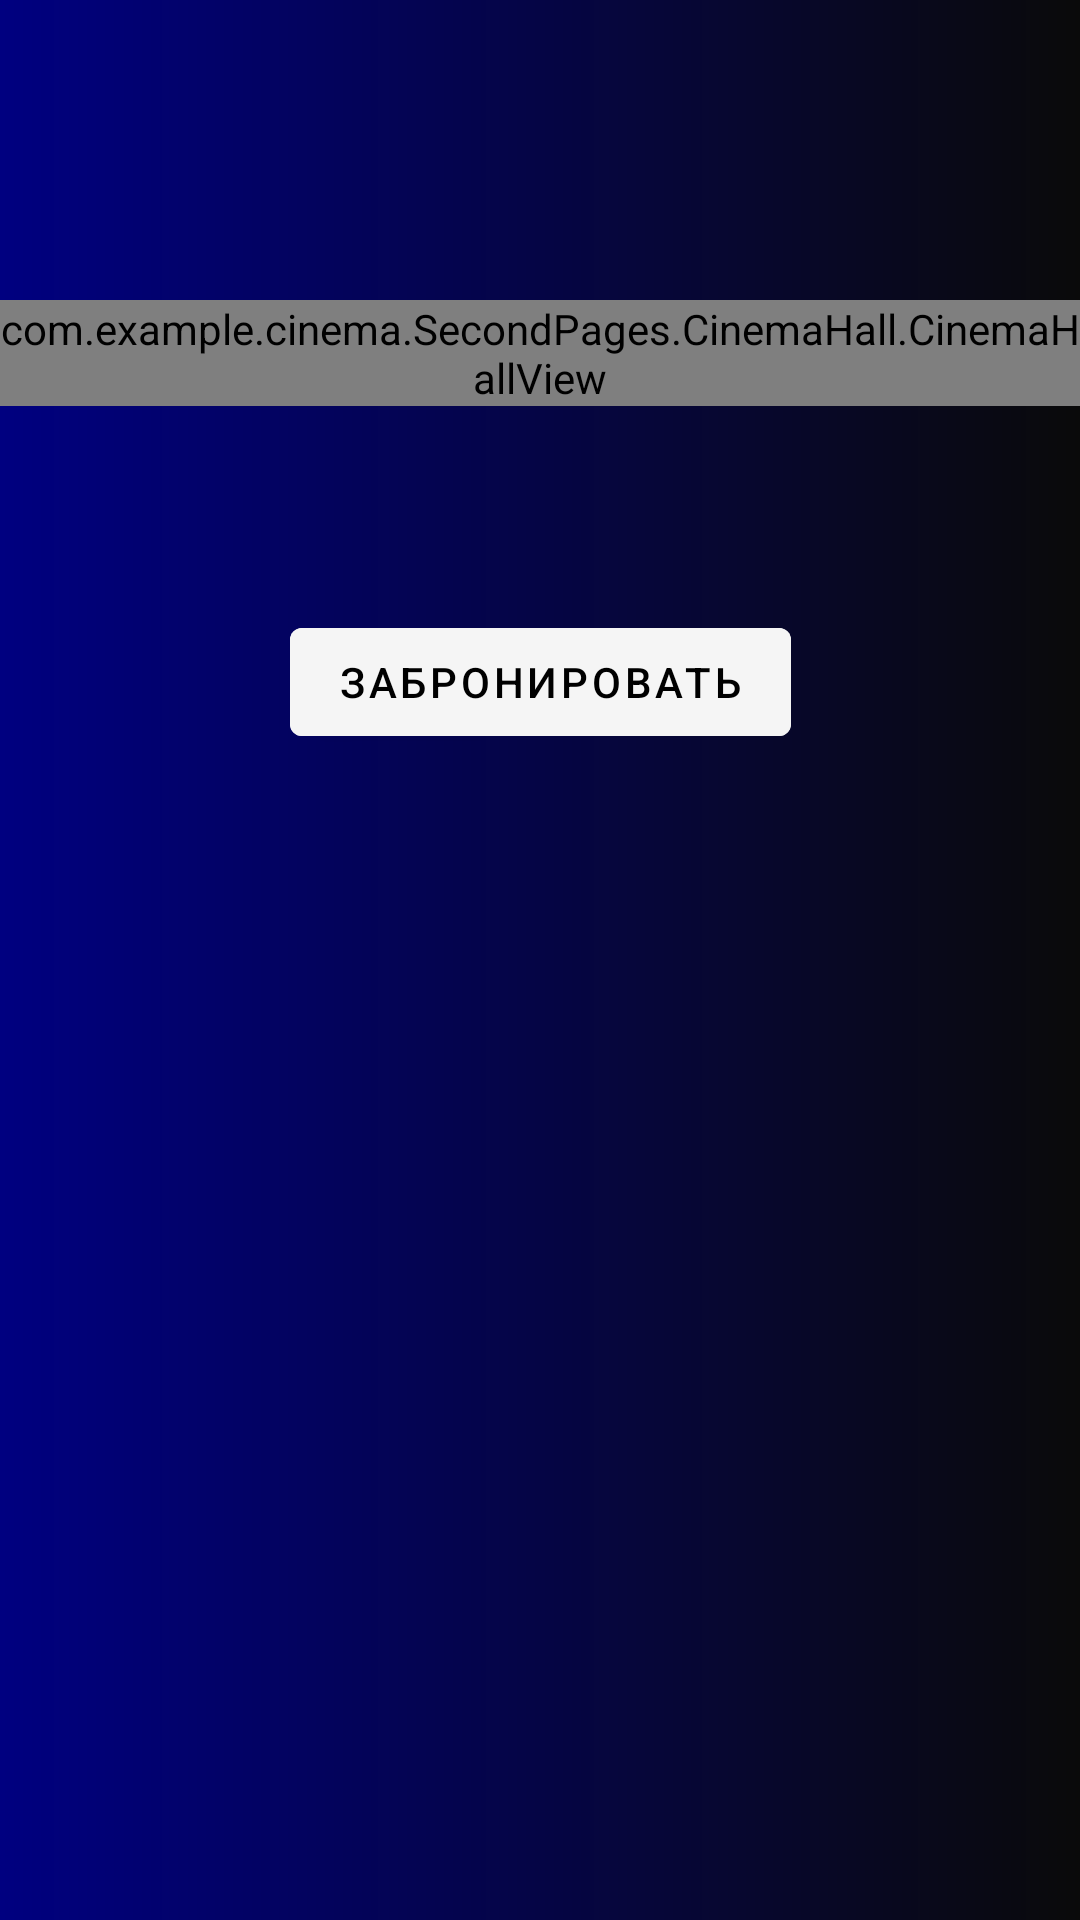

Reconstruct the res/layout file that produces this screen, plus the resources it refers to.
<!-- AndroidManifest.xml: application theme Theme.Cinema -->
<!-- res/layout/fragment_selected_cinema.xml -->
<?xml version="1.0" encoding="utf-8"?>
<androidx.constraintlayout.widget.ConstraintLayout xmlns:android="http://schemas.android.com/apk/res/android"
    xmlns:app="http://schemas.android.com/apk/res-auto"
    xmlns:tools="http://schemas.android.com/tools"
    android:layout_width="match_parent"
    android:layout_height="match_parent"
    android:background="@drawable/background"
    tools:context=".SecondPages.SelectedCinemaFragment">

    <com.example.cinema.SecondPages.CinemaHall.CinemaHallView
        android:id="@+id/cinemaHallView"
        android:layout_width="wrap_content"
        android:layout_height="wrap_content"
        app:layout_constraintTop_toTopOf="parent"
        android:layout_marginTop="100dp"
        app:layout_constraintBottom_toTopOf="@+id/name_and_date_cinema_selected"
        app:layout_constraintStart_toStartOf="parent"
        app:layout_constraintEnd_toEndOf="parent"/>

    <TextView
        android:id="@+id/name_and_date_cinema_selected"
        android:layout_width="wrap_content"
        android:layout_height="wrap_content"
        android:layout_marginTop="30dp"
        android:textColor="@color/WhiteSmoke"
        app:layout_constraintEnd_toEndOf="parent"
        app:layout_constraintStart_toStartOf="parent"
        app:layout_constraintTop_toBottomOf="@+id/cinemaHallView" />

    <TextView
        android:id="@+id/seats"
        android:layout_width="wrap_content"
        android:layout_height="wrap_content"
        android:textColor="@color/WhiteSmoke"
        app:layout_constraintEnd_toEndOf="parent"
        app:layout_constraintStart_toStartOf="parent"
        app:layout_constraintTop_toBottomOf="@+id/name_and_date_cinema_selected" />

    <com.google.android.material.button.MaterialButton
        android:id="@+id/materialButton"
        android:layout_width="wrap_content"
        android:layout_height="wrap_content"
        android:backgroundTint="@color/WhiteSmoke"
        android:textColor="@color/Black"
        android:text="Забронировать"
        app:layout_constraintEnd_toEndOf="parent"
        app:layout_constraintStart_toStartOf="parent"
        app:layout_constraintTop_toBottomOf="@+id/seats"/>

</androidx.constraintlayout.widget.ConstraintLayout>
<!-- resources referenced by this layout -->
<resources>
  <color name="Black">#000000</color>
  <color name="WhiteSmoke">#F5F5F5</color>
  <!-- drawable background (drawable) -->
  <shape xmlns:android="http://schemas.android.com/apk/res/android">
      <gradient
          android:startColor="#000080"
          android:endColor="#0a0a0a"
          android:type="linear"
          android:angle="0"/>
  </shape>
  <style name="Theme.Cinema" parent="Theme.MaterialComponents.DayNight.DarkActionBar">
          
          <item name="colorPrimary">@color/Black</item>
          <item name="colorPrimaryVariant">@color/Black</item>
          <item name="colorOnPrimary">@color/WhiteSmoke</item>
          
          <item name="colorSecondary">@color/WhiteSmoke</item>
          <item name="colorSecondaryVariant">@color/WhiteSmoke</item>
          <item name="colorOnSecondary">@color/Black</item>
          
          <item name="android:statusBarColor">@color/Black</item>
          
      </style>
</resources>
